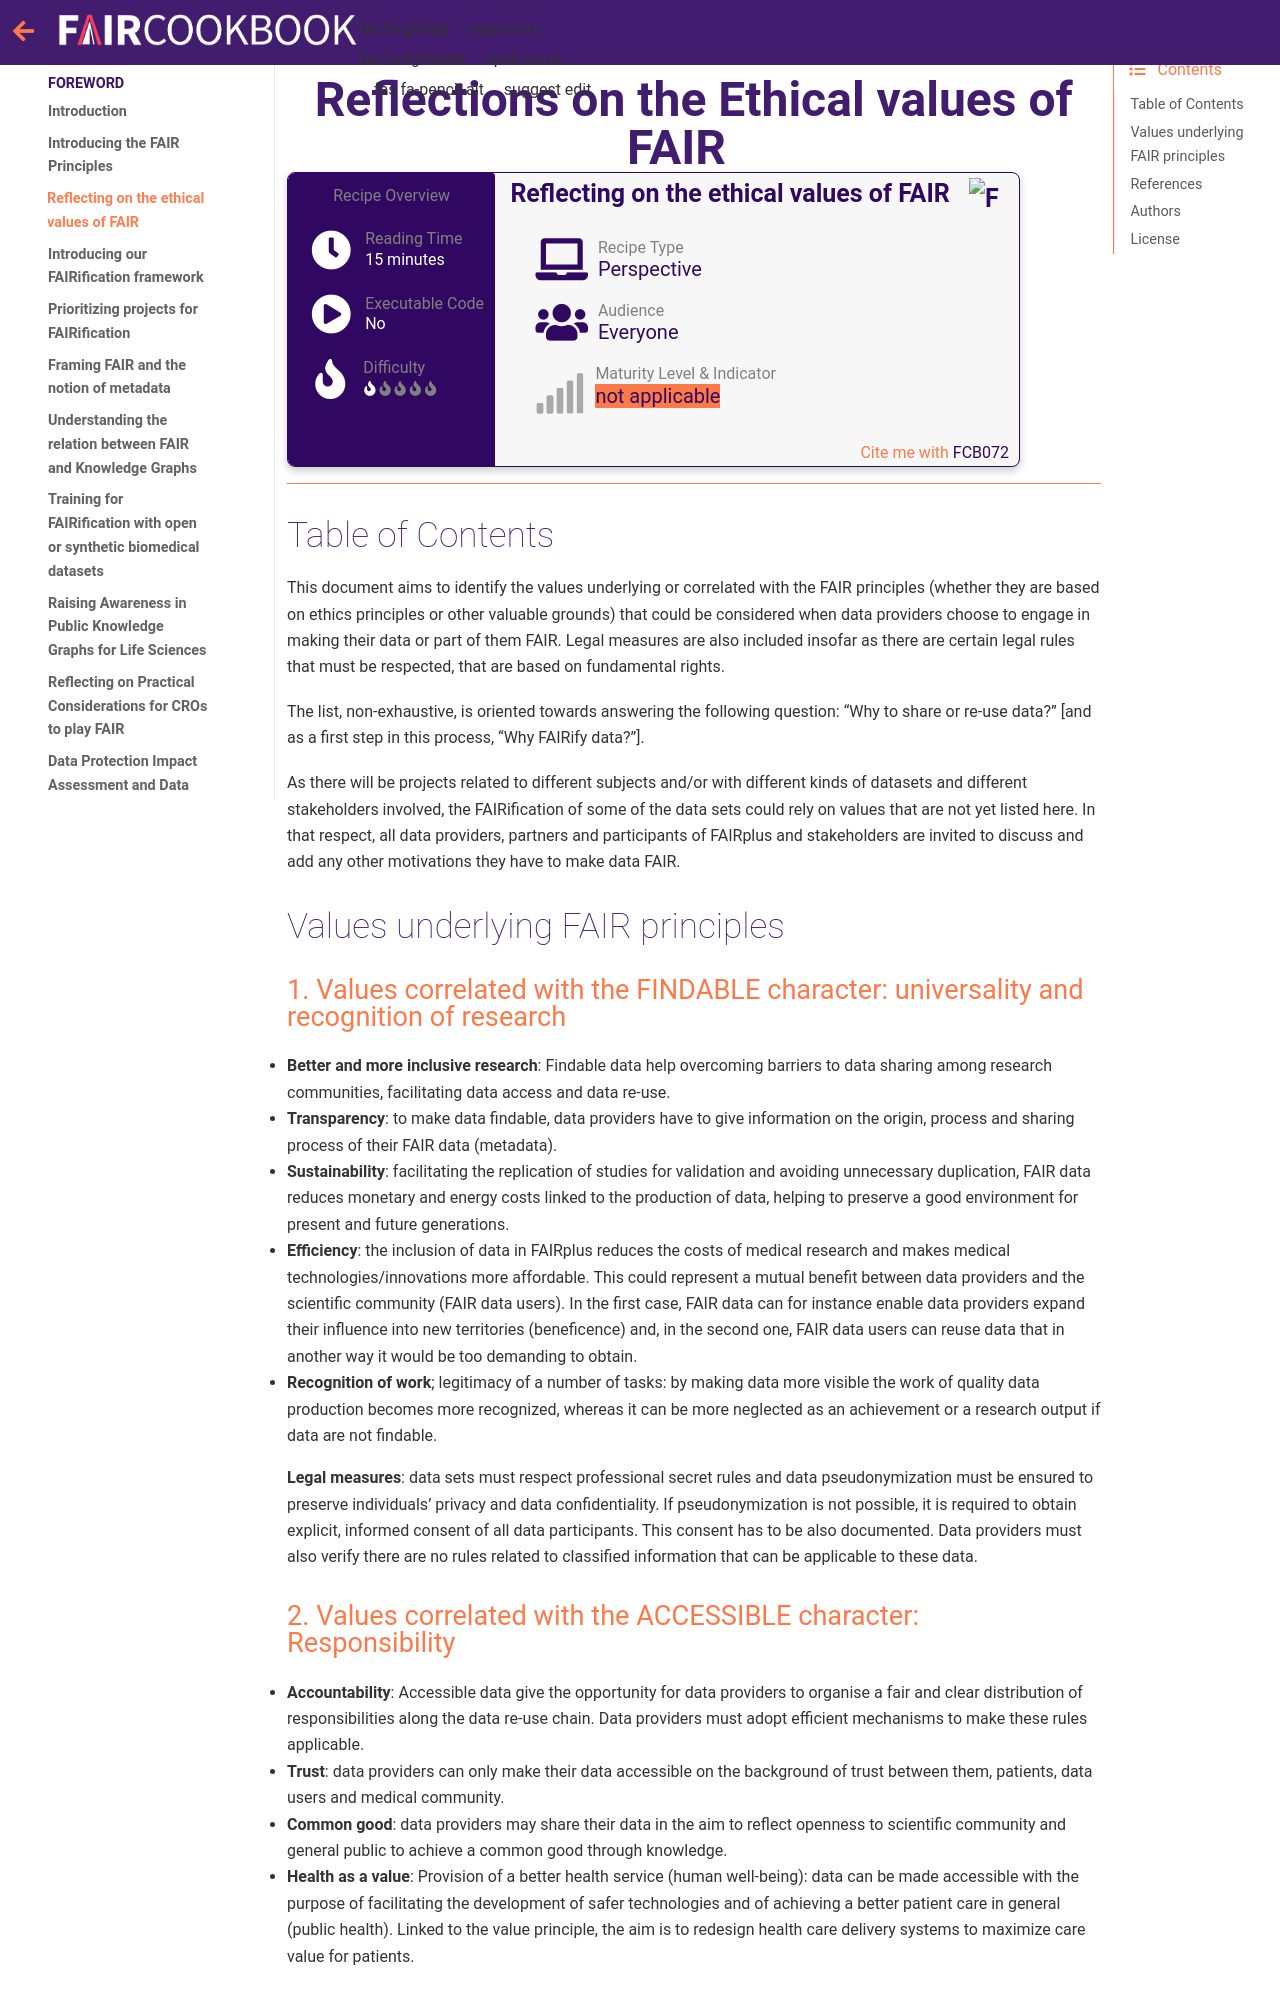

repository: FAIRplus/the-fair-cookbook · page: content/recipes/introduction/FAIRplus-values.html · generator: jekyll

(fcb-intro-fair-values)=
# Reflections on the Ethical values of FAIR



````{panels_fairplus}
:identifier_text: FCB072
:identifier_link: 'https://w3id.org/faircookbook/FCB072'
:difficulty_level: 1
:recipe_type: perspective
:reading_time_minutes: 15
:intended_audience: everyone 
:maturity_level: 0  
:maturity_indicator: 0
:has_executable_code: nope
:recipe_name: Reflecting on the ethical values of FAIR
````

---

## Table of Contents
<!-- 1. [Main FAIRification Objectives](#Main%20FAIRification%20Objectives)

2. [License](#License) -->

This document aims to identify the values underlying or correlated with the FAIR principles (whether they are based on ethics principles or other valuable grounds) that could be considered when data providers choose to engage in making their data or part of them FAIR. Legal measures are also included insofar as there are certain legal rules that must be respected, that are based on fundamental rights.

The list, non-exhaustive, is oriented towards answering the following question: “Why to share or re-use data?” [and as a first step in this process, “Why FAIRify data?”]. 

As there will be projects related to different subjects and/or with different kinds of datasets and different stakeholders involved, the FAIRification of some of the data sets could rely on values that are not yet listed here. In that respect, all data providers, partners and participants of FAIRplus and stakeholders are invited to discuss and add any other motivations they have to make data FAIR. 



## Values underlying FAIR principles


### 1. Values correlated with the FINDABLE character: universality and recognition of research


- **Better and more inclusive research**: Findable data help overcoming barriers to data sharing among research communities, facilitating data access and data re-use. 

- **Transparency**: to make data findable, data providers have to give information on the origin, process and sharing process of their FAIR data (metadata).  

- **Sustainability**: facilitating the replication of studies for validation and avoiding unnecessary duplication, FAIR data reduces monetary and energy costs linked to the production of data, helping to preserve a good environment for present and future generations. 

- **Efficiency**: the inclusion of data in FAIRplus reduces the costs of medical research and makes medical technologies/innovations more affordable. This could represent a mutual benefit between data providers and the scientific community (FAIR data users). In the first case, FAIR data can for instance enable data providers expand their influence into new territories (beneficence) and, in the second one, FAIR data users can reuse data that in another way it would be too demanding to obtain.  

- **Recognition of work**; legitimacy of a number of tasks: by making data more visible the work of quality data production becomes more recognized, whereas it can be more neglected as an achievement or a research output if data are not findable.


**Legal measures**: data sets must respect professional secret rules and data pseudonymization must be ensured to preserve individuals’ privacy and data confidentiality. If pseudonymization is not possible, it is required to obtain explicit, informed consent of all data participants. This consent has to be also documented. Data providers must also verify there are no rules related to classified information that can be applicable to these data.
